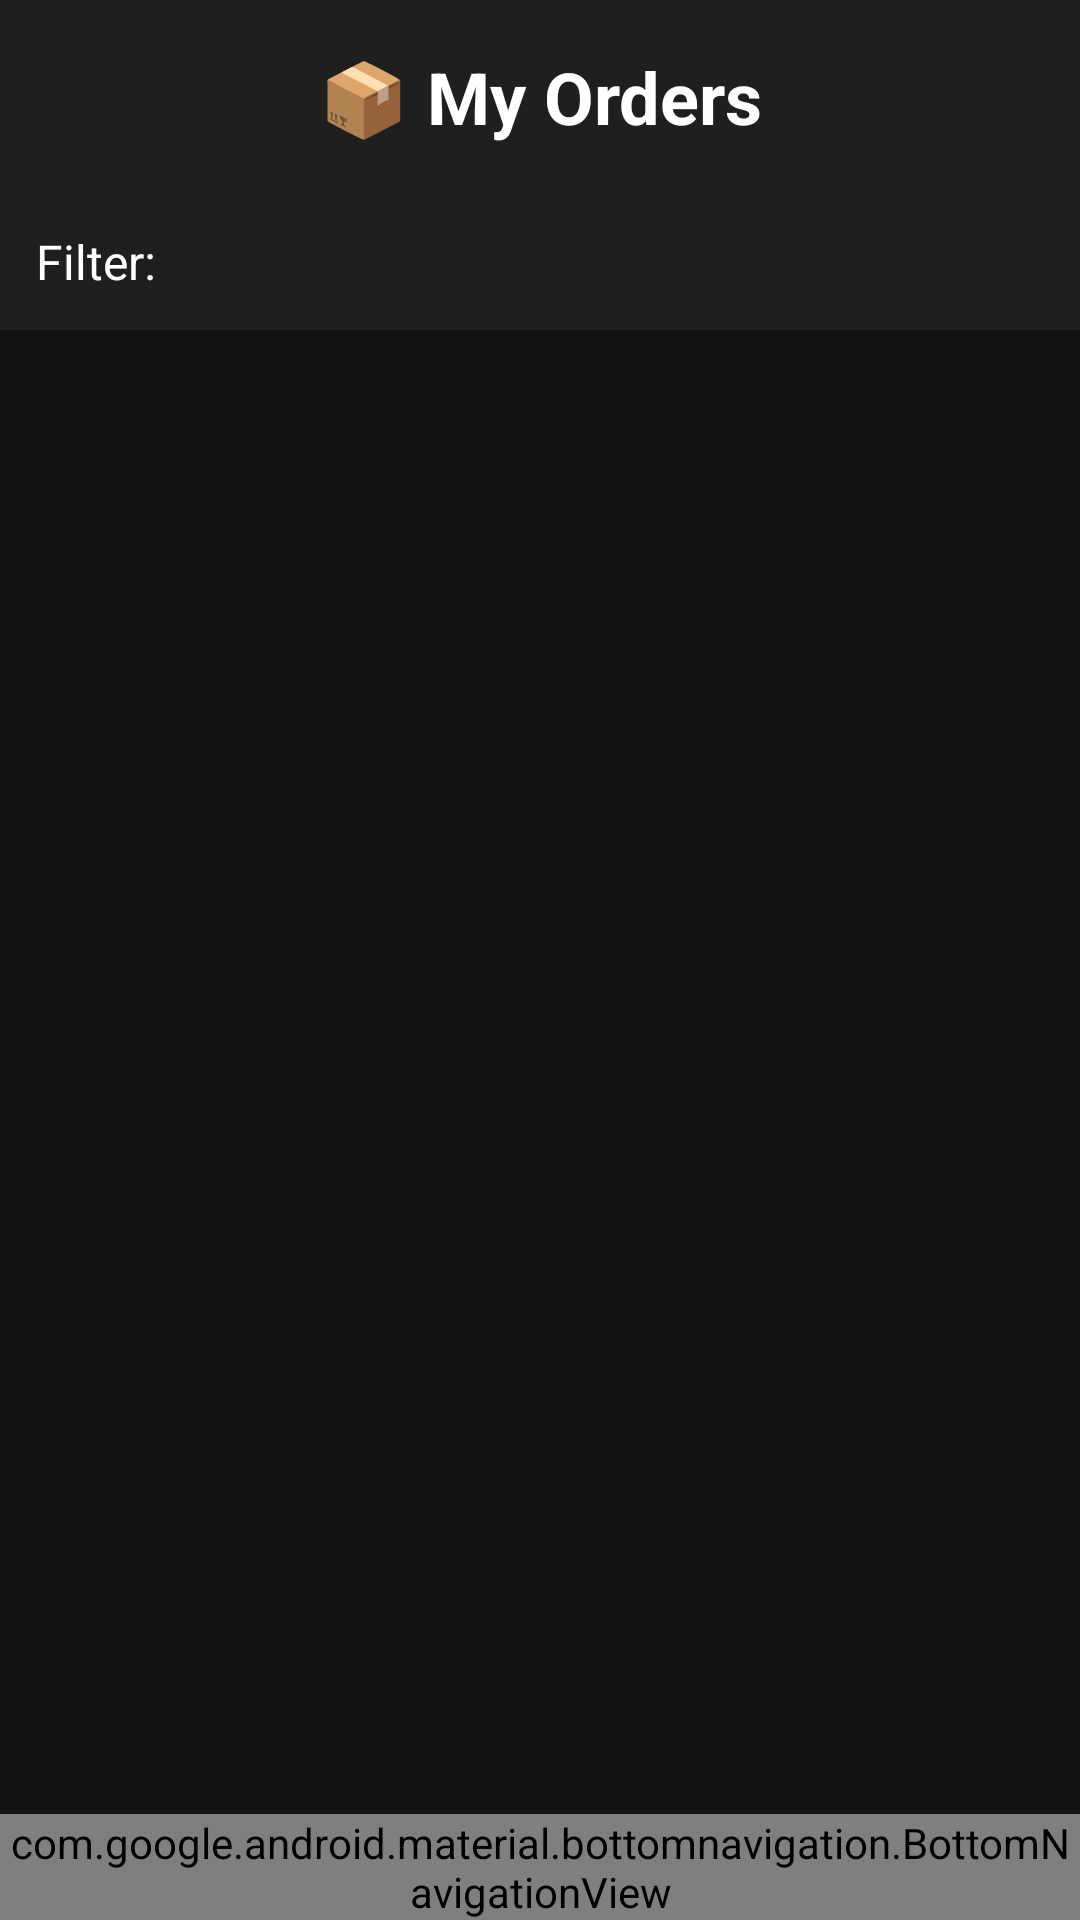

This screen was rendered from an Android layout file. Write that file and the resources it references.
<!-- AndroidManifest.xml: application theme Theme.PizzaMania -->
<!-- res/layout/activity_orders.xml -->
<?xml version="1.0" encoding="utf-8"?>
<LinearLayout
    xmlns:android="http://schemas.android.com/apk/res/android"
    xmlns:app="http://schemas.android.com/apk/res-auto"
    android:layout_width="match_parent"
    android:layout_height="match_parent"
    android:orientation="vertical"
    android:background="#121212">

    
    <TextView
        android:id="@+id/tvHeader"
        android:layout_width="match_parent"
        android:layout_height="wrap_content"
        android:text="📦 My Orders"
        android:textSize="24sp"
        android:textStyle="bold"
        android:textColor="@android:color/white"
        android:gravity="center"
        android:padding="16dp"
        android:background="#1F1F1F"
        android:elevation="4dp"/>

    
    <LinearLayout
        android:layout_width="match_parent"
        android:layout_height="wrap_content"
        android:orientation="horizontal"
        android:gravity="center_vertical"
        android:padding="12dp"
        android:background="#1F1F1F">

        <TextView
            android:layout_width="wrap_content"
            android:layout_height="wrap_content"
            android:text="Filter:"
            android:textColor="@android:color/white"
            android:textSize="16sp"
            android:layout_marginEnd="8dp"/>

        <Spinner
            android:id="@+id/spinnerStatus"
            android:layout_width="wrap_content"
            android:layout_height="wrap_content"
            android:spinnerMode="dropdown"
            android:background="@drawable/spinner_bg_order"
            android:padding="4dp"/>
    </LinearLayout>

    
    <androidx.recyclerview.widget.RecyclerView
        android:id="@+id/recyclerViewOrders"
        android:layout_width="match_parent"
        android:layout_height="0dp"
        android:layout_weight="1"
        android:padding="12dp"
        android:clipToPadding="false"/>

    
    <com.google.android.material.bottomnavigation.BottomNavigationView
        android:id="@+id/bottomNavigationView"
        android:layout_width="match_parent"
        android:layout_height="wrap_content"
        android:background="?android:attr/windowBackground"
        app:itemIconTint="@null"
        app:itemTextColor="@color/white"
        app:labelVisibilityMode="labeled"
        app:menu="@menu/bottom_nav_menu"/>
</LinearLayout>
<!-- resources referenced by this layout -->
<resources>
  <color name="white">#FFFFFFFF</color>
  <!-- drawable spinner_bg_order (drawable) -->
  <shape xmlns:android="http://schemas.android.com/apk/res/android"
      android:shape="rectangle">
      <solid android:color="#1c1c1c"/>
      <stroke android:width="1dp" android:color="@color/purple_500"/>
      <corners android:radius="8dp"/>
      <padding android:left="8dp" android:right="8dp" android:top="4dp" android:bottom="4dp"/>
  </shape>
  <style name="Theme.PizzaMania" parent="Base.Theme.PizzaMania" />
  <color name="purple_500">#FF6200EE</color>
  <style name="Base.Theme.PizzaMania" parent="Theme.Material3.DayNight.NoActionBar">
          
          
          
          <item name="colorPrimary">@color/lavender</item>
          <item name="colorPrimaryVariant">@color/lavender</item>
          <item name="colorOnPrimary">@color/white</item>
          
          <item name="colorSecondary">@color/teal_200</item>
          <item name="colorSecondaryVariant">@color/teal_700</item>
          <item name="colorOnSecondary">@color/black</item>
          
          <item name="android:statusBarColor">?attr/colorPrimaryVariant</item>
          
      </style>
  <color name="lavender">#8692f7</color>
  <color name="teal_200">#FF03DAC5</color>
  <color name="teal_700">#FF018786</color>
  <color name="black">#FF000000</color>
</resources>
